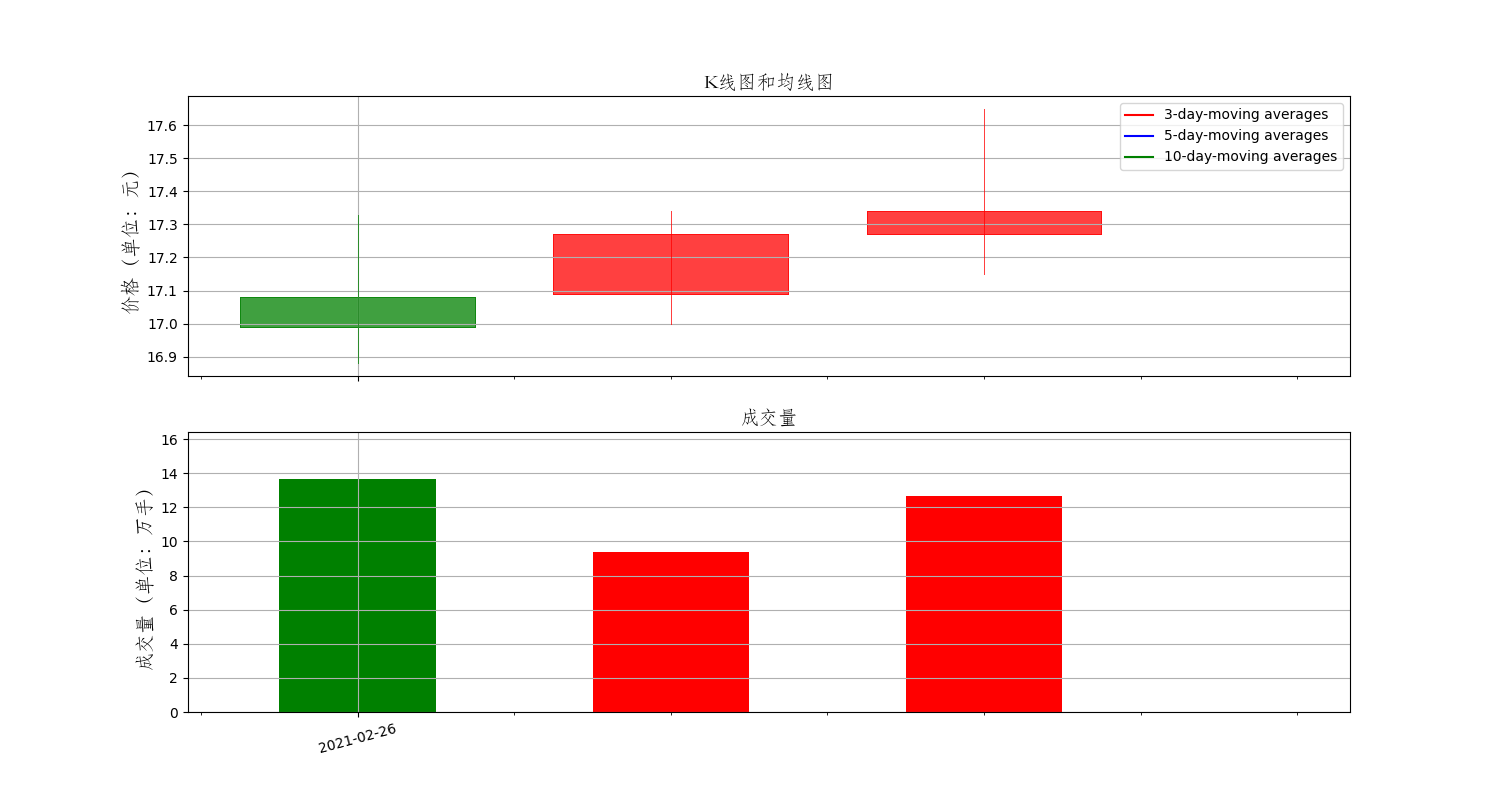

Values plotted in this chart, from the file beside it:
Date, High, Low, Open, Close, Volume, Adj Close
2021-02-26, 17.33, 16.88, 17.08, 16.99, 13684813, 16.99
2021-03-01, 17.34, 17.0, 17.09, 17.27, 9402923, 17.27
2021-03-02, 17.65, 17.15, 17.27, 17.34, 12653556, 17.34
